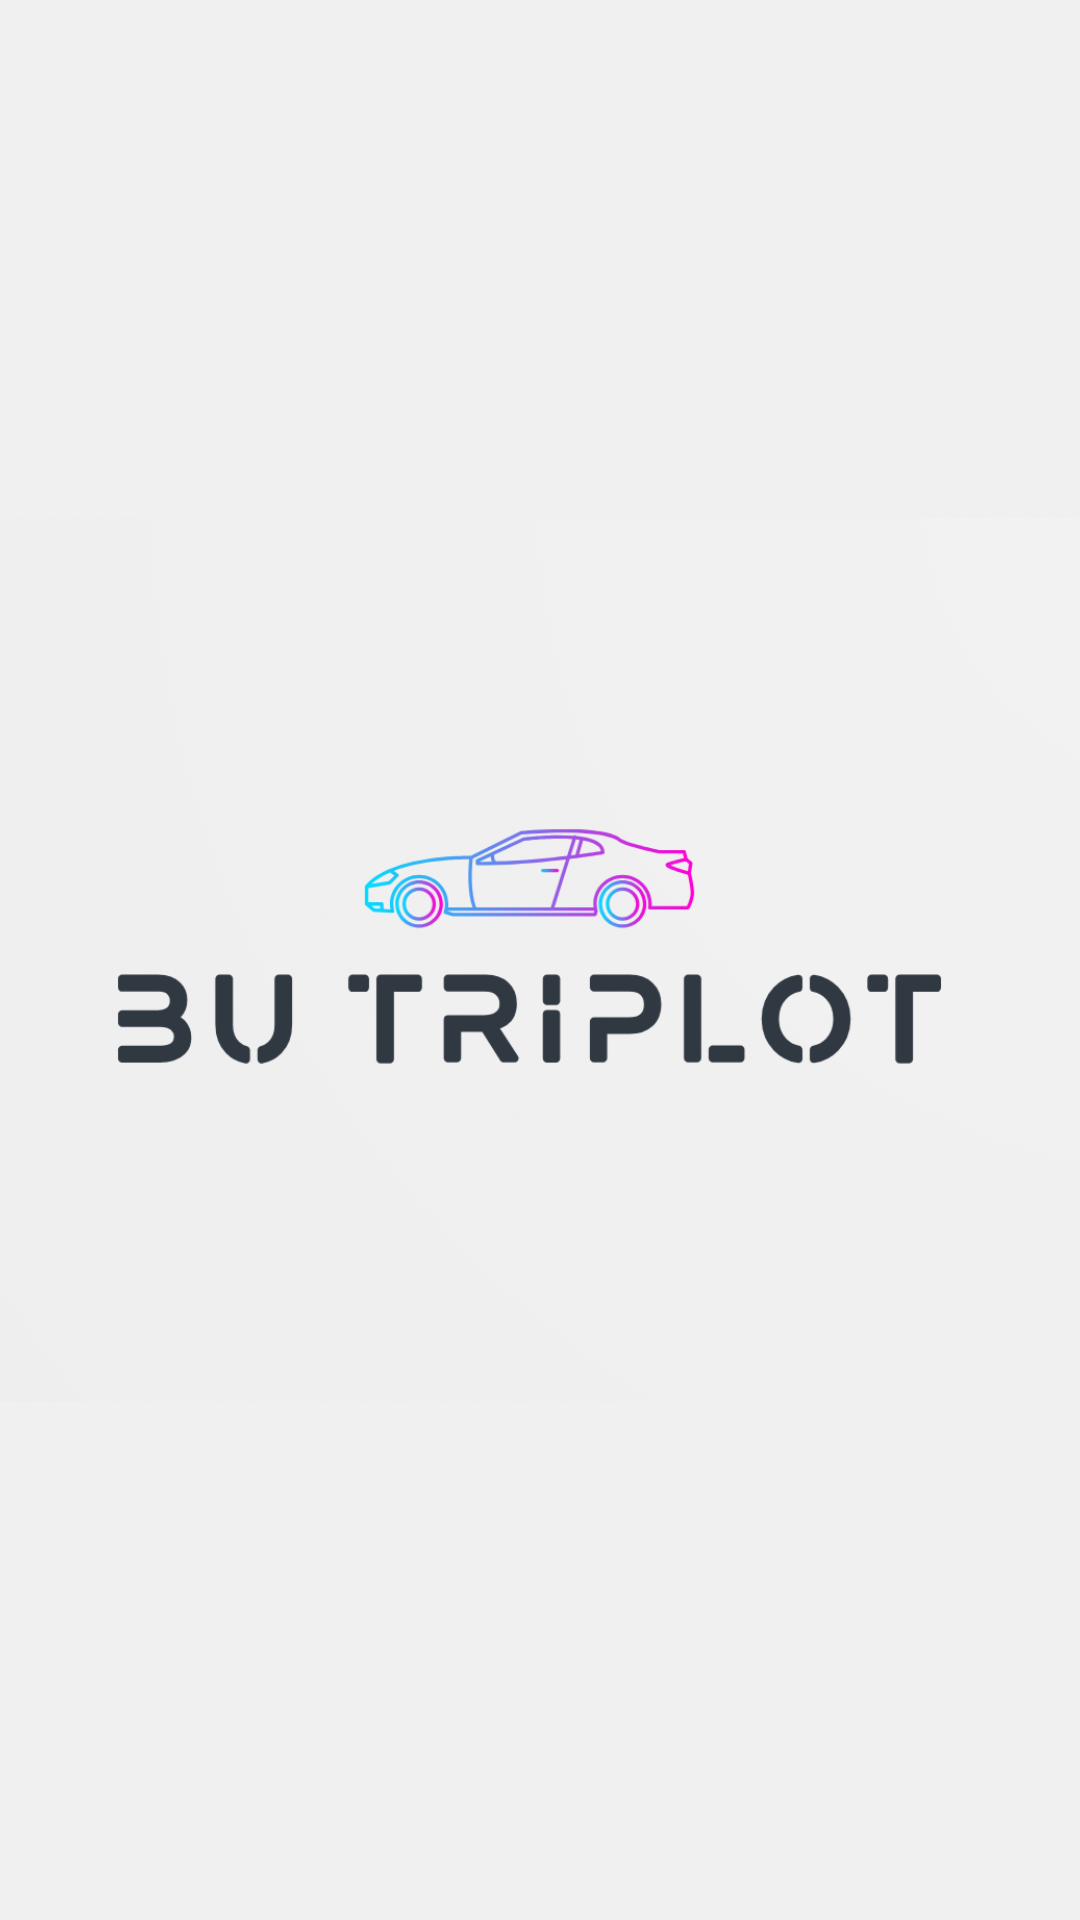

Here is an Android app screen rendered from its layout file. Give the layout XML and the strings, colors and styles it references.
<!-- AndroidManifest.xml: application theme Theme.BUTripLot -->
<!-- res/layout/splashscreenloding.xml -->
<?xml version="1.0" encoding="utf-8"?>
<androidx.constraintlayout.widget.ConstraintLayout xmlns:android="http://schemas.android.com/apk/res/android"
    xmlns:app="http://schemas.android.com/apk/res-auto"
    xmlns:tools="http://schemas.android.com/tools"
    android:layout_width="match_parent"
    android:layout_height="match_parent"
    android:background="#F1F0F0"
    tools:context=".logoloading">

    <ImageView
        android:id="@+id/logo1"
        android:layout_width="400dp"
        android:layout_height="400dp"
        android:src="@drawable/logo2"
        app:layout_constraintBottom_toBottomOf="parent"
        app:layout_constraintEnd_toEndOf="parent"
        app:layout_constraintStart_toStartOf="parent"
        android:layout_marginVertical="100dp"
        app:layout_constraintTop_toTopOf="parent"></ImageView>


</androidx.constraintlayout.widget.ConstraintLayout>
<!-- resources referenced by this layout -->
<resources>
  <!-- drawable logo2: png bitmap (drawable, 133361 bytes) -->
  <style name="Theme.BUTripLot" parent="Theme.MaterialComponents.DayNight.DarkActionBar">
          
          <item name="colorPrimary">#507DBF</item>
          <item name="colorPrimaryVariant">#733CED</item>
          <item name="colorOnPrimary">@color/white</item>
          
          <item name="colorSecondary">@color/teal_200</item>
          <item name="colorSecondaryVariant">@color/teal_700</item>
          <item name="colorOnSecondary">@color/black</item>
          
          <item name="android:statusBarColor">?attr/colorPrimaryVariant</item>
          
      </style>
  <!-- not gathered from this repository: default colours our renderer supplied (Android Studio template values) -->
  <color name="teal_200">#FF03DAC5</color>
  <color name="teal_700">#FF018786</color>
  <color name="black">#FF000000</color>
  <color name="white">#FFFFFFFF</color>
</resources>
